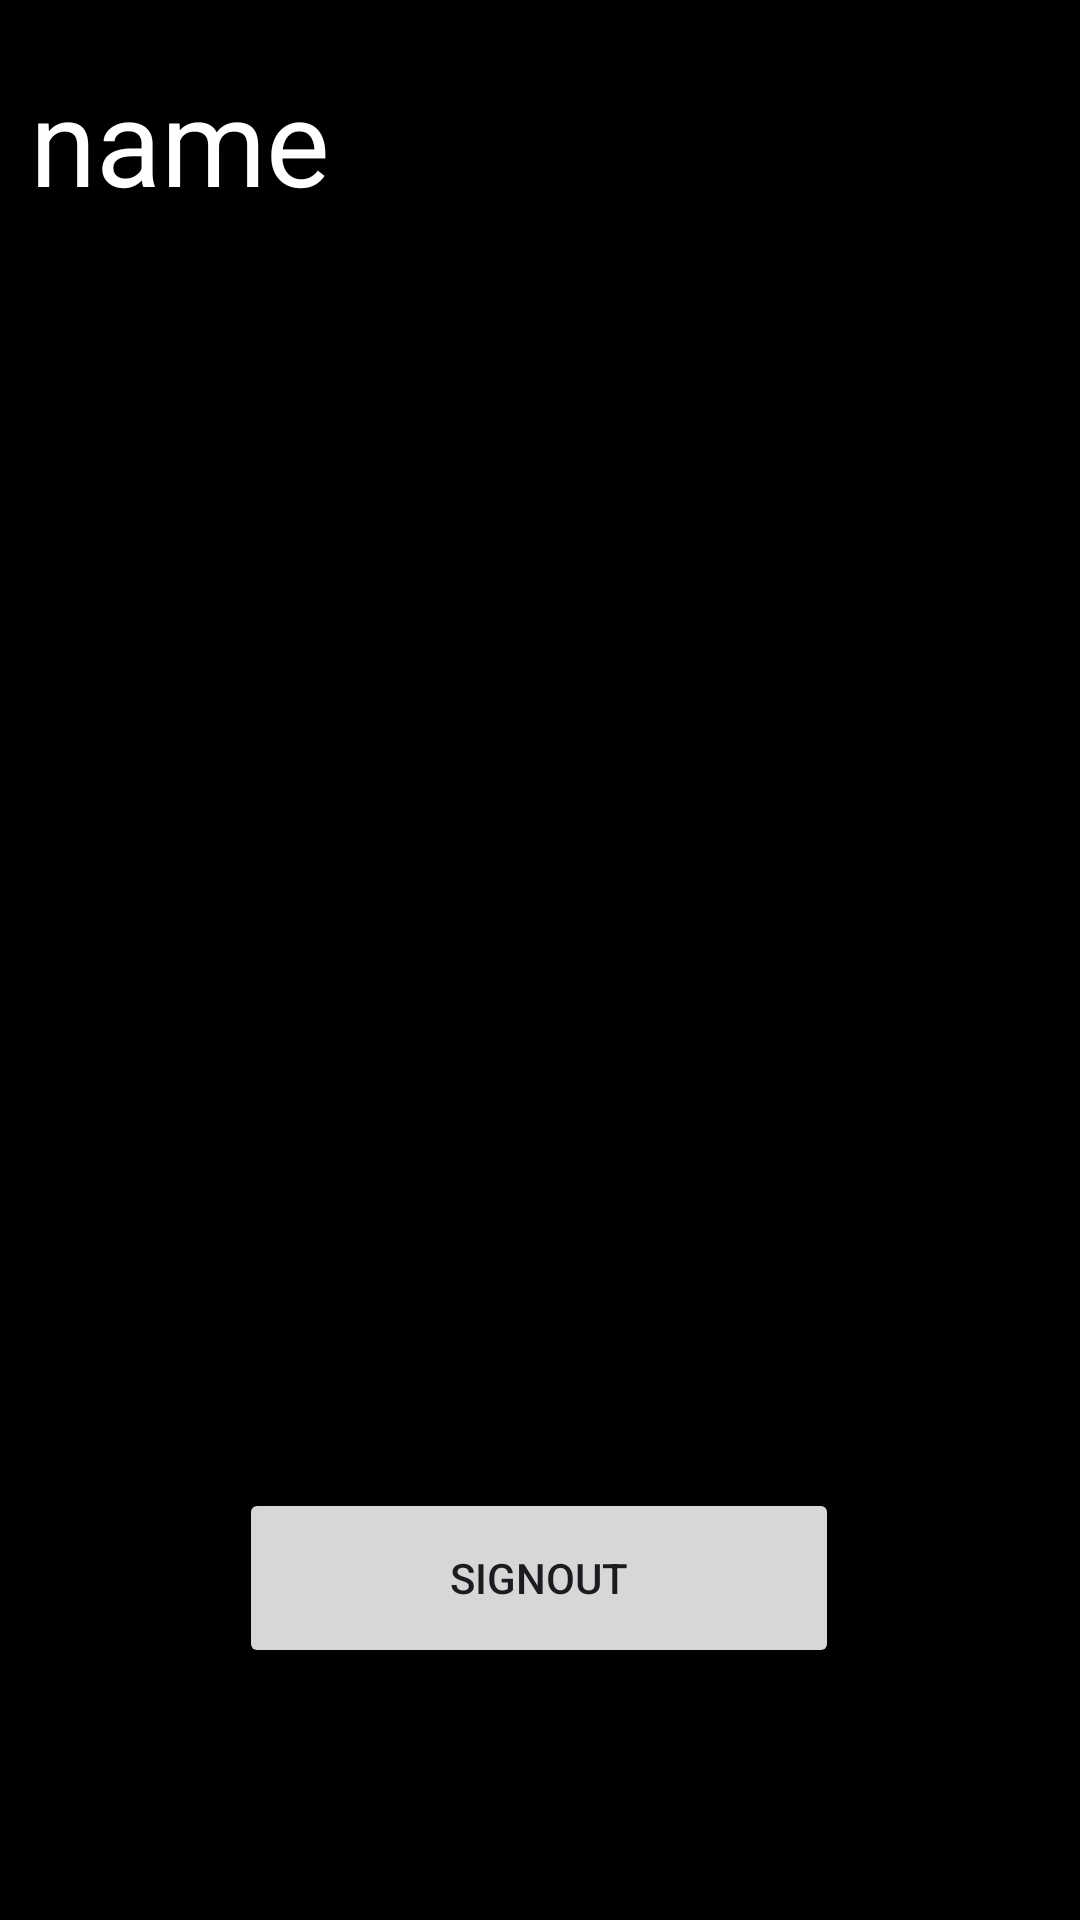

Layout XML and referenced resources for this Android screen:
<!-- AndroidManifest.xml: application theme Theme.FoodAtHome -->
<!-- res/layout/fragment_user.xml -->
<?xml version="1.0" encoding="utf-8"?>
<androidx.constraintlayout.widget.ConstraintLayout xmlns:android="http://schemas.android.com/apk/res/android"
    xmlns:app="http://schemas.android.com/apk/res-auto"
    xmlns:tools="http://schemas.android.com/tools"
    android:layout_width="match_parent"
    android:layout_height="match_parent"
    android:background="@android:color/black"
    tools:context=".UserFragment">

    <TextView
        android:id="@+id/nameTV"
        android:layout_width="match_parent"
        android:layout_height="match_parent"
        android:text="name"
        android:textColor="@color/white"
        android:textSize="40dp"
        android:layout_marginTop="20dp"
        android:layout_marginLeft="10dp"
        app:layout_constraintEnd_toEndOf="parent"
        app:layout_constraintStart_toStartOf="parent"
        app:layout_constraintTop_toTopOf="parent"/>

    <Button
        android:id="@+id/signoutBtn"
        android:layout_width="200dp"
        android:layout_height="60dp"
        android:layout_marginTop="496dp"
        android:text="signout"
        app:layout_constraintEnd_toEndOf="parent"
        app:layout_constraintHorizontal_bias="0.497"
        app:layout_constraintStart_toStartOf="parent"
        app:layout_constraintTop_toTopOf="parent" />


</androidx.constraintlayout.widget.ConstraintLayout>
<!-- resources referenced by this layout -->
<resources>
  <color name="white">#FFFFFFFF</color>
  <style name="Theme.FoodAtHome" parent="Base.Theme.FoodAtHome" />
  <style name="Base.Theme.FoodAtHome" parent="Theme.Material3.DayNight.NoActionBar">
          
          <item name="colorPrimary">@color/orange_500</item>
          <item name="colorPrimaryVariant">@color/orange_700</item>
      </style>
  <color name="orange_500">#FF9800</color>
  <color name="orange_700">#F57C00</color>
</resources>
